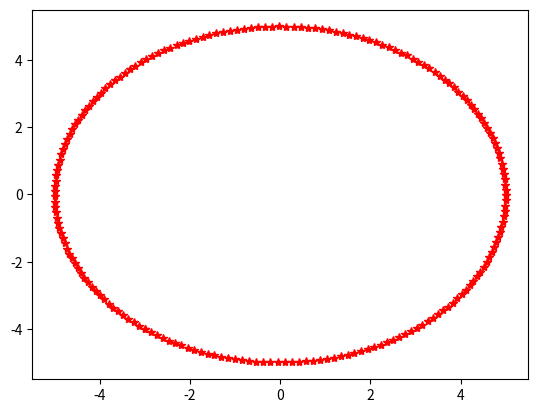

Write the Python code that produced this figure.
#exercício 6.1
from matplotlib.pyplot import *
import numpy as np

a=3
b=4

theta = np.linspace( -1 * np.pi, np.pi, 200)

x= a*np.cos(theta) + b*np.sin(theta)
y= -1 * a* np.sin(theta) + b*np.cos(theta)

plot(x,y, "r*")
show() 
